Run: headless pygame with SDL's dummy video driver; simulated clock (each Clock.tick advances the game by its frame time, no real sleeping); random seed 0; keys injected as events and as key.get_pressed() state; no mouse input.
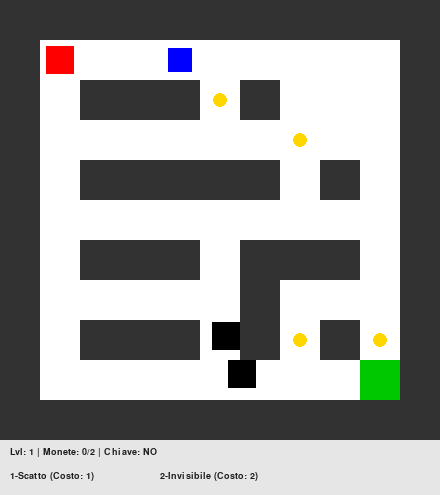
Frame 1 of 4 · flips 1–60 · no input
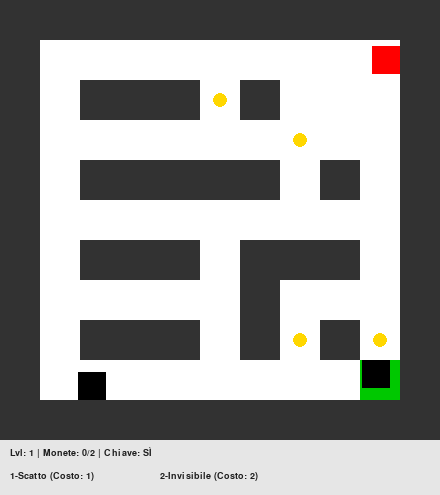
Frame 2 of 4 · flips 61–180 · tapped SPACE, RETURN · held RIGHT (→), D
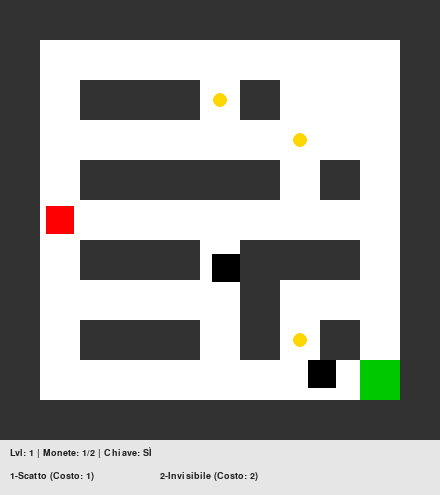
Frame 3 of 4 · flips 181–300 · held DOWN (↓), S
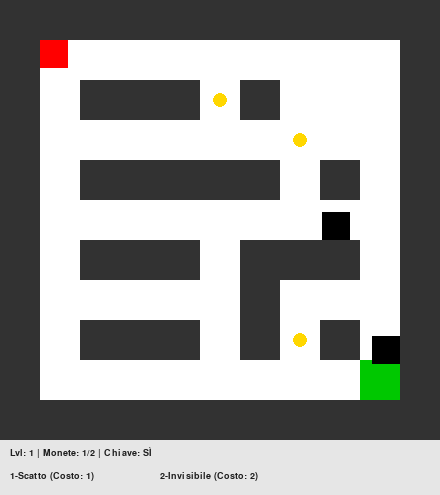
Frame 4 of 4 · flips 301–420 · held LEFT (←), A, UP (↑), W

The pygame program that drew these frames:

import pygame
import sys
import random
import math

# Inizializzazione Pygame
pygame.init()

# --- USO DELLE TUPLE PER I COLORI ---
COLORI = {
    "STRADA": (255, 255, 255),
    "MURO": (50, 50, 50),
    "GIOCATORE": (255, 0, 0),
    "INVISIBILE": (255, 150, 150),
    "MOSTRO": (0, 0, 0),
    "MONETA": (255, 215, 0),
    "CHIAVE": (0, 0, 255),
    "USCITA": (0, 200, 0),
    "TESTO": (30, 30, 30),
    "ATTIVO": (0, 150, 0)
}

DIMENSIONE_CELLA = 40
font = pygame.font.SysFont("Arial", 14, bold=True)

orologio = pygame.time.Clock()
gioco_attivo = True

def genera_labirinto_casuale(righe, colonne):
    """Genera un labirinto con corridoi multipli collegati per evitare vicoli ciechi totali."""
    griglia = [["#"] * colonne for _ in range(righe)]
    visitati = set()

    def scava(r, c):
        visitati.add((r, c))
        griglia[r][c] = "."
        direzioni = [(0, 2), (0, -2), (2, 0), (-2, 0)]
        random.shuffle(direzioni)
        
        for dr, dc in direzioni:
            nr, nc = r + dr, c + dc
            if 0 < nr < righe - 1 and 0 < nc < colonne - 1 and (nr, nc) not in visitati:
                griglia[r + dr // 2][c + dc // 2] = "."
                scava(nr, nc)

    scava(1, 1)
    
    # Abbattiamo muri casuali per creare bivi e percorsi alternativi (Anelli)
    for r in range(1, righe - 1):
        for c in range(1, colonne - 1):
            if griglia[r][c] == "#" and random.random() < 0.25:
                if (griglia[r-1][c] == "." and griglia[r+1][c] == ".") or (griglia[r][c-1] == "." and griglia[r][c+1] == "."):
                    griglia[r][c] = "."

    # Zona iniziale sicura del giocatore (1,1) e vicinanze sempre libere
    griglia[1][1] = "."
    griglia[1][2] = "."
    griglia[2][1] = "."
    
    # Posizionamento e sblocco sicuro dell'uscita
    griglia[righe - 2][colonne - 2] = "E"
    griglia[righe - 2][colonne - 3] = "."
    griglia[righe - 3][colonne - 2] = "."
        
    return griglia


class Mostro:

    def __init__(self, cella_x, cella_y, velocita):

        self.cella_partenza_x = cella_x
        self.cella_partenza_y = cella_y
        self.rect = pygame.Rect(cella_x * DIMENSIONE_CELLA + 6, cella_y * DIMENSIONE_CELLA + 6, 28, 28)
        self.velocita = velocita
        self.direzioni_possibili = ((0, self.velocita), (0, -self.velocita), (self.velocita, 0), (-self.velocita, 0))
        self.dx, self.dy = random.choice(self.direzioni_possibili)
        
        self.frame_bloccato = 0
        self.timer_stordimento_aggro = 0

    def reset_posizione(self):
        """Riporta il mostro alla sua cella di nascita e azzera il tracciamento."""
        self.rect.x = self.cella_partenza_x * DIMENSIONE_CELLA + 6
        self.rect.y = self.cella_partenza_y * DIMENSIONE_CELLA + 6
        self.frame_bloccato = 0
        self.timer_stordimento_aggro = pygame.time.get_ticks() + 1500  # Calmo per 1.5 secondi dopo il reset
        self.cambia_direzione()

    def aggiorna(self, lista_muri, giocatore_rect, invisibile):
        tempo_attuale = pygame.time.get_ticks()
        dist_x = giocatore_rect.centerx - self.rect.centerx
        dist_y = giocatore_rect.centery - self.rect.centery
        distanza = math.hypot(dist_x, dist_y)

        if invisibile or tempo_attuale < self.timer_stordimento_aggro:
            if random.randint(1, 40) == 1: self.cambia_direzione()
        elif distanza < DIMENSIONE_CELLA * 4 and self.frame_bloccato < 10:
            if abs(dist_x) > abs(dist_y):
                self.dx = self.velocita if dist_x > 0 else -self.velocita
                self.dy = 0
            else:
                self.dx = 0
                self.dy = self.velocita if dist_y > 0 else -self.velocita
        else:
            if random.randint(1, 60) == 1: self.cambia_direzione()

        is_colliding = False
        pos_precedente = (self.rect.x, self.rect.y)

        self.rect.x += self.dx
        for muro in lista_muri:
            if self.rect.colliderect(muro):
                if self.dx > 0: self.rect.right = muro.left
                if self.dx < 0: self.rect.left = muro.right
                is_colliding = True

        self.rect.y += self.dy
        for muro in lista_muri:
            if self.rect.colliderect(muro):
                if self.dy > 0: self.rect.bottom = muro.top
                if self.dy < 0: self.rect.top = muro.bottom
                is_colliding = True

        if is_colliding and (self.rect.x, self.rect.y) == pos_precedente:
            self.frame_bloccato += 1
            if self.frame_bloccato >= 10:
                self.timer_stordimento_aggro = tempo_attuale + 2000
                self.frame_bloccato = 0
                self.cambia_direzione_laterale()
        else:
            if not is_colliding: self.frame_bloccato = max(0, self.frame_bloccato - 1)

        if is_colliding: self.cambia_direzione_laterale()

    def cambia_direzione(self):
        self.dx, self.dy = random.choice(self.direzioni_possibili)

    def cambia_direzione_laterale(self):
        if self.dx != 0:
            self.dx = 0
            self.dy = random.choice((self.velocita, -self.velocita))
        else:
            self.dy = 0
            self.dx = random.choice((self.velocita, -self.velocita))

livello_attuale = 1
dimensione_mappa = (11, 11)

def avvia_livello(livello, dimensioni):
    righe, colonne = dimensioni
    mappa_generata = genera_labirinto_casuale(righe, colonne)
    
    muri_rect, monete_rect, strade_libere, strade_per_mostri = [], [], [], []
    uscita_rect = None
    riga_sicurezza = righe // 2

    for y in range(righe):
        for x in range(colonne):
            rect = pygame.Rect(x * DIMENSIONE_CELLA, y * DIMENSIONE_CELLA, DIMENSIONE_CELLA, DIMENSIONE_CELLA)
            if mappa_generata[y][x] == "#": muri_rect.append(rect)
            elif mappa_generata[y][x] == "E": uscita_rect = rect
            elif mappa_generata[y][x] == "." and (x, y) not in [(1,1), (1,2), (2,1)]:
                strade_libere.append((x, y))
                if y > riga_sicurezza and (x, y) != (colonne-2, righe-2): strade_per_mostri.append((x, y))

    random.shuffle(strade_libere)
    random.shuffle(strade_per_mostri)
    if not strade_per_mostri: strade_per_mostri = strade_libere.copy()

    # Spacchettamento delle tuple geometriche
    cx, cy = strade_libere.pop()
    chiave_rect = pygame.Rect(cx * DIMENSIONE_CELLA, cy * DIMENSIONE_CELLA, DIMENSIONE_CELLA, DIMENSIONE_CELLA)
    
    for _ in range(3 + livello):
        if strade_libere:
            mx, my = strade_libere.pop()
            monete_rect.append(pygame.Rect(mx * DIMENSIONE_CELLA, my * DIMENSIONE_CELLA, DIMENSIONE_CELLA, DIMENSIONE_CELLA))

    mostri_generati = []
    for _ in range(1 + livello):
        if strade_per_mostri:
            ox, oy = strade_per_mostri.pop()
            mostri_generati.append(Mostro(ox, oy, min(2 + (livello // 2), 4)))

    risoluzione = (colonne * DIMENSIONE_CELLA, (righe * DIMENSIONE_CELLA) + 55)
    schermo_gioco = pygame.display.set_mode(risoluzione)
    pygame.display.set_caption(f"Labirinto con Skill - Livello {livello}")

    giocatore = pygame.Rect(1 * DIMENSIONE_CELLA + 6, 1 * DIMENSIONE_CELLA + 6, 28, 28)
    return schermo_gioco, mappa_generata, muri_rect, monete_rect, chiave_rect, uscita_rect, mostri_generati, giocatore, 2 + (livello // 2), False

schermo, mappa, muri, monete, chiave_rect, uscita_rect, lista_mostri, giocatore_rect, monete_necessarie, ha_chiave = avvia_livello(livello_attuale, dimensione_mappa)

velocita_base, monete_totali, durata_scatto, durata_invisibilita = 4, 0, 0, 0

while gioco_attivo:
    orologio.tick(60)
    tempo_attuale = pygame.time.get_ticks()
    
    for evento in pygame.event.get():
        if evento.type == pygame.QUIT: gioco_attivo = False
        elif evento.type == pygame.KEYDOWN:
            if (evento.key == pygame.K_1 or evento.key == pygame.K_KP1) and monete_totali >= 1 and tempo_attuale > durata_scatto:
                monete_totali -= 1
                durata_scatto = tempo_attuale + 3000
                                # ... (Le righe sopra appartengono alla gestione eventi dentro il ciclo while) ...
                print("⚡ Skill Scatto Attivata!")
            if (evento.key == pygame.K_2 or evento.key == pygame.K_KP2) and monete_totali >= 2 and tempo_attuale > durata_invisibilita:
                # Allineato a 16 spazi (dentro la gestione eventi di pressione dei tasti)
                monete_totali -= 2
                durata_invisibilita = tempo_attuale + 4000
                print("👻 Skill Invisibilità Attivata!")

    # Variabili di stato delle skill (Allineato a 4 spazi: dentro il ciclo while)
    scatto_attivo = tempo_attuale < durata_scatto
    invisibilita_attiva = tempo_attuale < durata_invisibilita
    velocita_corrente = velocita_base * 2 if scatto_attivo else velocita_base

    # Lettura degli input direzionali continui (Allineato a 4 spazi)
    tasti = pygame.key.get_pressed()
    dx, dy = 0, 0
    if tasti[pygame.K_w] or tasti[pygame.K_UP]:    dy = -velocita_corrente
    if tasti[pygame.K_s] or tasti[pygame.K_DOWN]:  dy = velocita_corrente
    if tasti[pygame.K_a] or tasti[pygame.K_LEFT]:  dx = -velocita_corrente
    if tasti[pygame.K_d] or tasti[pygame.K_RIGHT]: dx = velocita_corrente

    # Movimento e collisione asse X (Allineato a 4 spazi)
    giocatore_rect.x += dx
    for muro in muri:
        # Dentro il ciclo for dei muri: 8 spazi
        if giocatore_rect.colliderect(muro):
            # Dentro l'if di collisione della X: 12 spazi
            if dx > 0: giocatore_rect.right = muro.left
            if dx < 0: giocatore_rect.left = muro.right

    # Movimento e collisione asse Y (Allineato a 4 spazi)
    giocatore_rect.y += dy
    for muro in muri:
        # Dentro il ciclo for dei muri: 8 spazi
        if giocatore_rect.colliderect(muro):
            # Dentro l'if di collisione della Y: 12 spazi
            if dy > 0: giocatore_rect.bottom = muro.top
            if dy < 0: giocatore_rect.top = muro.bottom

    # Aggiornamento IA dei nemici (Allineato a 4 spazi)
    for mostro in lista_mostri:
        # Dentro il ciclo for dei mostri: 8 spazi
        mostro.aggiorna(muri, giocatore_rect, invisibilita_attiva)

    # 🔍 CORREZIONE INTERAZIONI MONETE (Allineato a 4 spazi: sistemati gli spazi errati in eccesso)
    for moneta in monete[:]:
        # Dentro il ciclo for delle monete: 8 spazi
        if giocatore_rect.colliderect(moneta):
            # Dentro l'if di collisione moneta: 12 spazi
            monete.remove(moneta)
            monete_totali += 1

    # Raccolta Chiave Blu (Allineato a 4 spazi)
    if chiave_rect and giocatore_rect.colliderect(chiave_rect):
        # Dentro l'if della chiave: 8 spazi
        ha_chiave = True
        chiave_rect = None

    # Controllo Collisioni con Mostri (Allineato a 4 spazi)
    for mostro in lista_mostri:
        # Dentro il ciclo for dei mostri: 8 spazi
        if giocatore_rect.colliderect(mostro.rect):
            # Dentro la collisione con il mostro: 12 spazi
            if not invisibilita_attiva:
                # Se non sei invisibile (Reset con protezione spawn): 16 spazi
                print("👾 Catturato! Protezione attiva: i bot vengono allontanati dallo spawn.")
                giocatore_rect.x = 1 * DIMENSIONE_CELLA + 6
                giocatore_rect.y = 1 * DIMENSIONE_CELLA + 6
                for m in lista_mostri:
                    # Rientrato dentro l'if di reset: 20 spazi
                    m.reset_posizione()
                break 
            else:
                # Se sei invisibile (Mostro respinto): 16 spazi
                mostro.cambia_direzione()
                mostro.rect.x += mostro.dx * 8
                mostro.rect.y += mostro.dy * 8

    # Controllo Uscita Verde (Allineato a 4 spazi)
    if giocatore_rect.colliderect(uscita_rect):
        # Dentro il controllo dell'uscita: 8 spazi
        if ha_chiave and monete_totali >= monete_necessarie:
            # Livello superato con successo: 12 spazi
            livello_attuale += 1
            vecchie_righe, vecchie_colonne = dimensione_mappa
            dimensione_mappa = (vecchie_righe + 2, vecchie_colonne + 2)
            ha_chiave = False
            schermo, mappa, muri, monete, chiave_rect, uscita_rect, lista_mostri, giocatore_rect, monete_necessarie, ha_chiave = avvia_livello(livello_attuale, dimensione_mappa)
        else:
            # Bloccato se mancano i requisiti: 12 spazi
            if dx != 0: giocatore_rect.x -= dx * 2
            if dy != 0: giocatore_rect.y -= dy * 2

    # --- RENDERING GRAFICO --- (Allineato a 4 spazi)
    schermo.fill(COLORI["STRADA"])
    
    for muro in muri:
        # Dentro il ciclo for dei muri: 8 spazi
        pygame.draw.rect(schermo, COLORI["MURO"], muro)
        
    pygame.draw.rect(schermo, COLORI["USCITA"], uscita_rect)

    if chiave_rect:
        # Dentro il controllo della chiave: 8 spazi
        pygame.draw.rect(schermo, COLORI["CHIAVE"], chiave_rect.inflate(-16, -16))
        
    for moneta in monete:
        # Dentro il ciclo for delle monete: 8 spazi
        pygame.draw.circle(schermo, COLORI["MONETA"], moneta.center, 7)
        
    for mostro in lista_mostri:
        # Dentro il ciclo for dei mostri: 8 spazi
        pygame.draw.rect(schermo, COLORI["MOSTRO"], mostro.rect)
        
    pygame.draw.rect(schermo, COLORI["INVISIBILE"] if invisibilita_attiva else COLORI["GIOCATORE"], giocatore_rect)

    # BARRA HUD IN BASSO (Allineato a 4 spazi)
    altezza_interfaccia = 55
    regione_interfaccia = pygame.Rect(0, schermo.get_height() - altezza_interfaccia, schermo.get_width(), altezza_interfaccia)
    pygame.draw.rect(schermo, (230, 230, 230), regione_interfaccia)
    
    testo_info = font.render(f"Lvl: {livello_attuale} | Monete: {monete_totali}/{monete_necessarie} | Chiave: {'SÌ' if ha_chiave else 'NO'}", True, COLORI["TESTO"])
    schermo.blit(testo_info, (10, schermo.get_height() - 48))
    
    testo_s1 = font.render(f"1-Scatto (Costo: 1)", True, COLORI["ATTIVO"] if scatto_attivo else COLORI["TESTO"])
    testo_s2 = font.render(f"2-Invisibile (Costo: 2)", True, COLORI["ATTIVO"] if invisibilita_attiva else COLORI["TESTO"])
    schermo.blit(testo_s1, (10, schermo.get_height() - 24))
    schermo.blit(testo_s2, (160, schermo.get_height() - 24))

    pygame.display.flip()

# <--- Fine del ciclo "while gioco_attivo" (Il codice torna completamente a inizio riga)
pygame.quit()
sys.exit()
